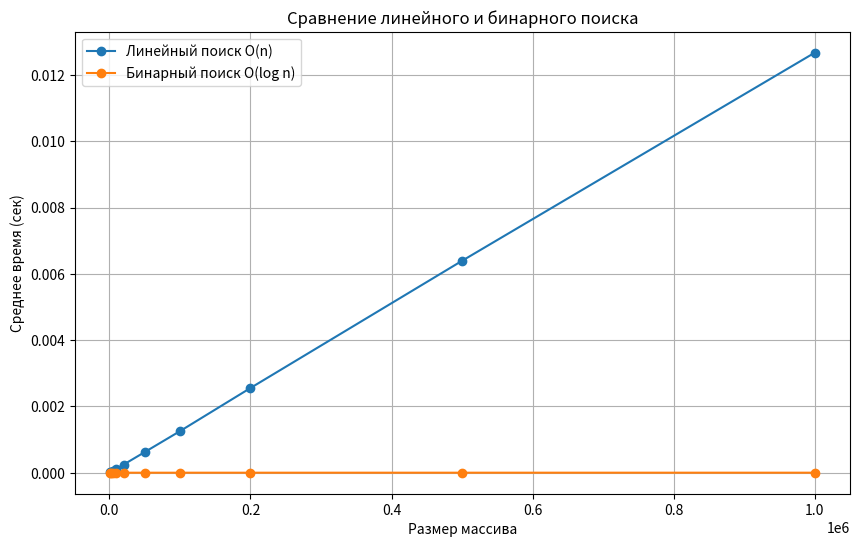
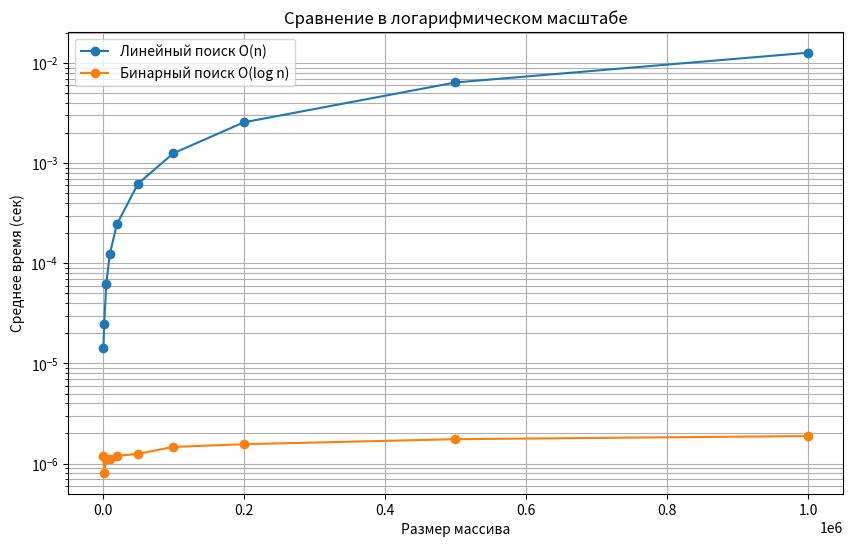

Write the Python code that produced these figures, in order.
import random
import time
import matplotlib.pyplot as plt

# -----------------------------
# ЛИНЕЙНЫЙ ПОИСК
# -----------------------------
def linear_search(arr, target):
    # O(n) - в худшем случае проверим все элементы
    for i in range(len(arr)):  # O(n)
        if arr[i] == target:  # O(1)
            return i  # O(1)
    return -1  # O(1)
# Общая сложность: O(n)


# -----------------------------
# БИНАРНЫЙ ПОИСК
# -----------------------------
def binary_search(arr, target):
    left, right = 0, len(arr) - 1  # O(1)
    while left <= right:  # O(log n)
        mid = (left + right) // 2  # O(1)
        if arr[mid] == target:  # O(1)
            return mid  # O(1)
        elif arr[mid] < target:  # O(1)
            left = mid + 1  # O(1)
        else:
            right = mid - 1  # O(1)
    return -1  # O(1)
# Общая сложность: O(log n)


# -----------------------------
# ФУНКЦИЯ ДЛЯ ЗАМЕРОВ ВРЕМЕНИ
# -----------------------------
def measure_time(func, arr, target, repeats=5):
    start = time.time()
    for _ in range(repeats):
        func(arr, target)
    end = time.time()
    return (end - start) / repeats


# -----------------------------
# ГЛАВНАЯ ПРОГРАММА
# -----------------------------
def main():
    sizes = [1000, 2000, 5000, 10000, 20000, 50000, 100000, 200000, 500000, 1000000]
    linear_times = []
    binary_times = []

    for size in sizes:
        arr = list(range(size))  # отсортированный массив
        targets = [arr[0], arr[size // 2], arr[-1], -1]  # первый, середина, последний, отсутствующий

        # замер линейного поиска
        total_linear = 0
        for t in targets:
            total_linear += measure_time(linear_search, arr, t)
        linear_times.append(total_linear / len(targets))

        # замер бинарного поиска
        total_binary = 0
        for t in targets:
            total_binary += measure_time(binary_search, arr, t)
        binary_times.append(total_binary / len(targets))

        print(f"Размер: {size}, Linear avg: {linear_times[-1]:.6f}, Binary avg: {binary_times[-1]:.6f}")

    # График 1: линейный масштаб
    plt.figure(figsize=(10, 6))
    plt.plot(sizes, linear_times, label="Линейный поиск O(n)", marker="o")
    plt.plot(sizes, binary_times, label="Бинарный поиск O(log n)", marker="o")
    plt.xlabel("Размер массива")
    plt.ylabel("Среднее время (сек)")
    plt.title("Сравнение линейного и бинарного поиска")
    plt.legend()
    plt.grid(True)
    plt.show()

    # График 2: логарифмический масштаб по Y
    plt.figure(figsize=(10, 6))
    plt.plot(sizes, linear_times, label="Линейный поиск O(n)", marker="o")
    plt.plot(sizes, binary_times, label="Бинарный поиск O(log n)", marker="o")
    plt.xlabel("Размер массива")
    plt.ylabel("Среднее время (сек)")
    plt.title("Сравнение в логарифмическом масштабе")
    plt.yscale("log")
    plt.legend()
    plt.grid(True, which="both")
    plt.show()


if __name__ == "__main__":
    main()